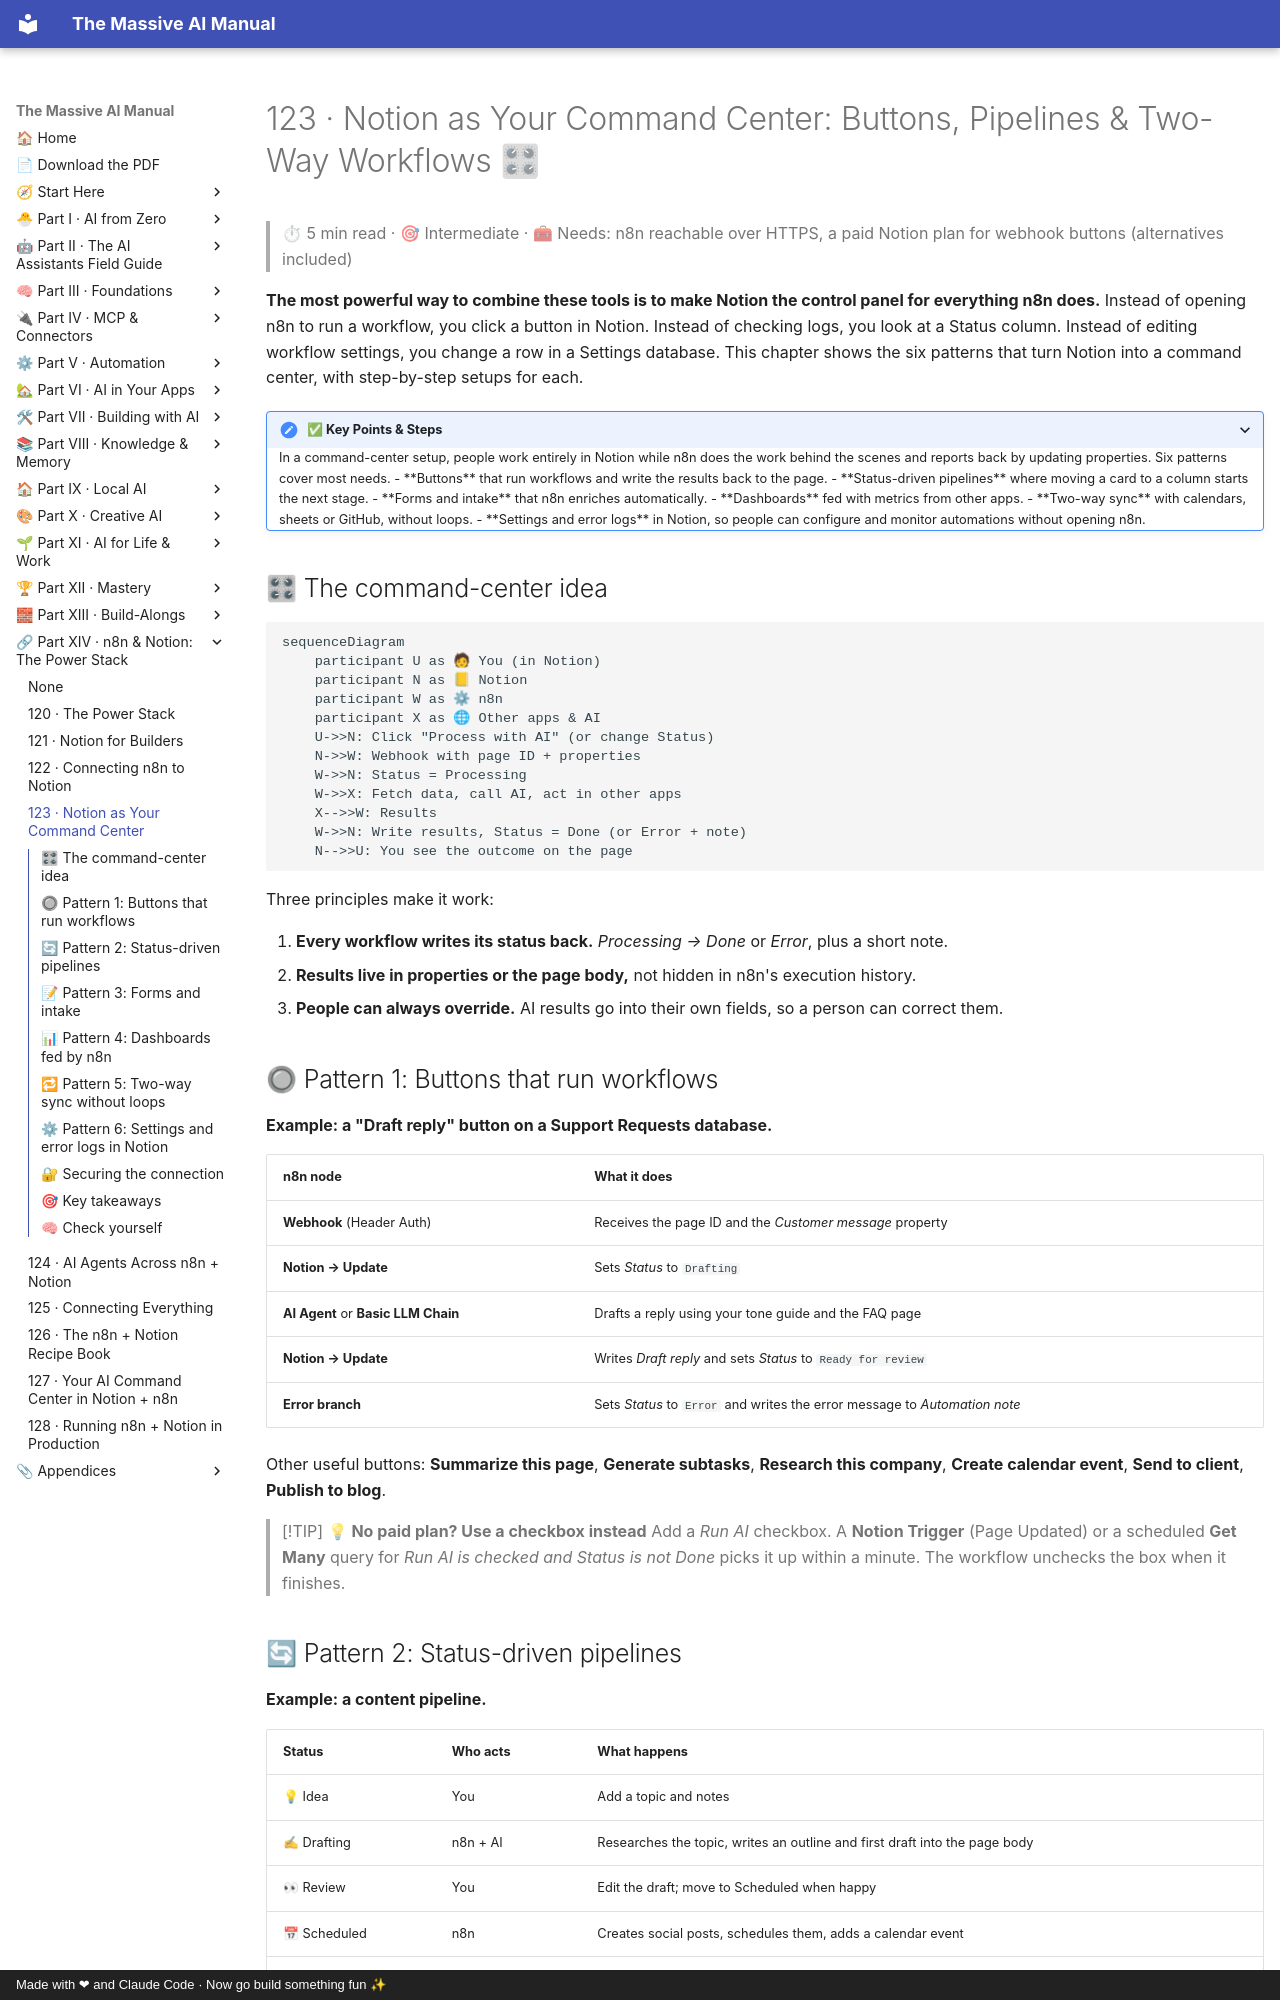

repository: Axmann8/AI_For_Advanced_Beginners · page: part-14-n8n-and-notion/123-notion-as-your-command-center/index.html · generator: mkdocs · copyright: Made with ❤ and Claude Code · Now go build something fun ✨

# 123 · Notion as Your Command Center: Buttons, Pipelines & Two-Way Workflows 🎛

> ⏱ 5 min read · 🎯 Intermediate · 🧰 Needs: n8n reachable over HTTPS, a paid Notion plan for webhook buttons (alternatives included)

**The most powerful way to combine these tools is to make Notion the control panel for everything n8n does.** Instead of
opening n8n to run a workflow, you click a button in Notion. Instead of checking logs, you look at a Status column.
Instead of editing workflow settings, you change a row in a Settings database. This chapter shows the six patterns that
turn Notion into a command center, with step-by-step setups for each.

<details class="keypoints" open>
<summary>✅ Key Points & Steps</summary>

In a command-center setup, people work entirely in Notion while n8n does the work behind the scenes and reports back by updating properties. Six patterns cover most needs.

- **Buttons** that run workflows and write the results back to the page.
- **Status-driven pipelines** where moving a card to a column starts the next stage.
- **Forms and intake** that n8n enriches automatically.
- **Dashboards** fed with metrics from other apps.
- **Two-way sync** with calendars, sheets or GitHub, without loops.
- **Settings and error logs** in Notion, so people can configure and monitor automations without opening n8n.

</details>

<!-- in-this-chapter -->

## 🎛 The command-center idea

```mermaid
sequenceDiagram
    participant U as 🧑 You (in Notion)
    participant N as 📒 Notion
    participant W as ⚙ n8n
    participant X as 🌐 Other apps & AI
    U->>N: Click "Process with AI" (or change Status)
    N->>W: Webhook with page ID + properties
    W->>N: Status = Processing
    W->>X: Fetch data, call AI, act in other apps
    X-->>W: Results
    W->>N: Write results, Status = Done (or Error + note)
    N-->>U: You see the outcome on the page
```

Three principles make it work:

1. **Every workflow writes its status back.** *Processing → Done* or *Error*, plus a short note.
2. **Results live in properties or the page body,** not hidden in n8n's execution history.
3. **People can always override.** AI results go into their own fields, so a person can correct them.

## 🔘 Pattern 1: Buttons that run workflows

**Example: a "Draft reply" button on a Support Requests database.**

| n8n node | What it does |
|---|---|
| **Webhook** (Header Auth) | Receives the page ID and the *Customer message* property |
| **Notion → Update** | Sets *Status* to `Drafting` |
| **AI Agent** or **Basic LLM Chain** | Drafts a reply using your tone guide and the FAQ page |
| **Notion → Update** | Writes *Draft reply* and sets *Status* to `Ready for review` |
| **Error branch** | Sets *Status* to `Error` and writes the error message to *Automation note* |

Other useful buttons: **Summarize this page**, **Generate subtasks**, **Research this company**, **Create calendar
event**, **Send to client**, **Publish to blog**.

> [!TIP]
> **💡 No paid plan? Use a checkbox instead**
> Add a *Run AI* checkbox. A **Notion Trigger** (Page Updated) or a scheduled **Get Many** query for *Run AI is checked
> and Status is not Done* picks it up within a minute. The workflow unchecks the box when it finishes.
